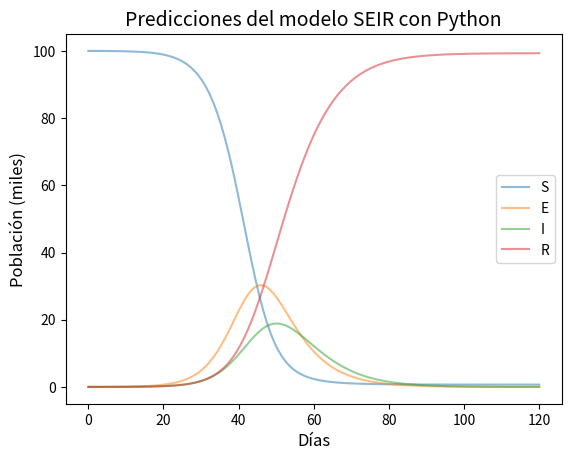

Reproduce this figure in Python.
import numpy as np
from scipy.integrate import odeint
import matplotlib.pyplot as plt


N = 100000
I0, E0, R0= 0, 20,2.68
S0 = N
beta, gamma,lambd = 1, 0.2, 0.142
t = np.linspace(0, 120, 120)

# Ecuaciones diferenciales del modelo
def deriv(y, t, N, beta, gamma,lambd):
    S,E, I, R = y
    dS = -beta * S * I / N
    dE = beta * S * I/N-lambd * E
    dI = lambd * E - gamma * I
    dR = gamma * I
    return dS, dE,dI, dR


y0 = S0, E0,I0, R0
ret = odeint(deriv, y0, t, args=(N, beta, gamma,lambd))  #integración con el método ODE en el intervalo t
S,E, I, R = ret.T

# Gráficos de S(t), I(t) y R(t)
fig = plt.figure()#facecolor='w'
ax = fig.add_subplot(111, axisbelow=True)#facecolor='#dddddd',
ax.plot(t, S/1000,  alpha=0.5, lw=1.5, label='S')
ax.plot(t, E/1000,  alpha=0.5, lw=1.5, label='E')
ax.plot(t, I/1000,  alpha=0.5, lw=1.5, label='I')
ax.plot(t, R/1000,  alpha=0.5, lw=1.5, label='R')
ax.set_xlabel('Días',fontsize = 12)
ax.set_ylabel('Población (miles)',fontsize = 12)
plt.title("Predicciones del modelo SEIR con Python",fontsize = 14)
legend = ax.legend()
plt.show()
